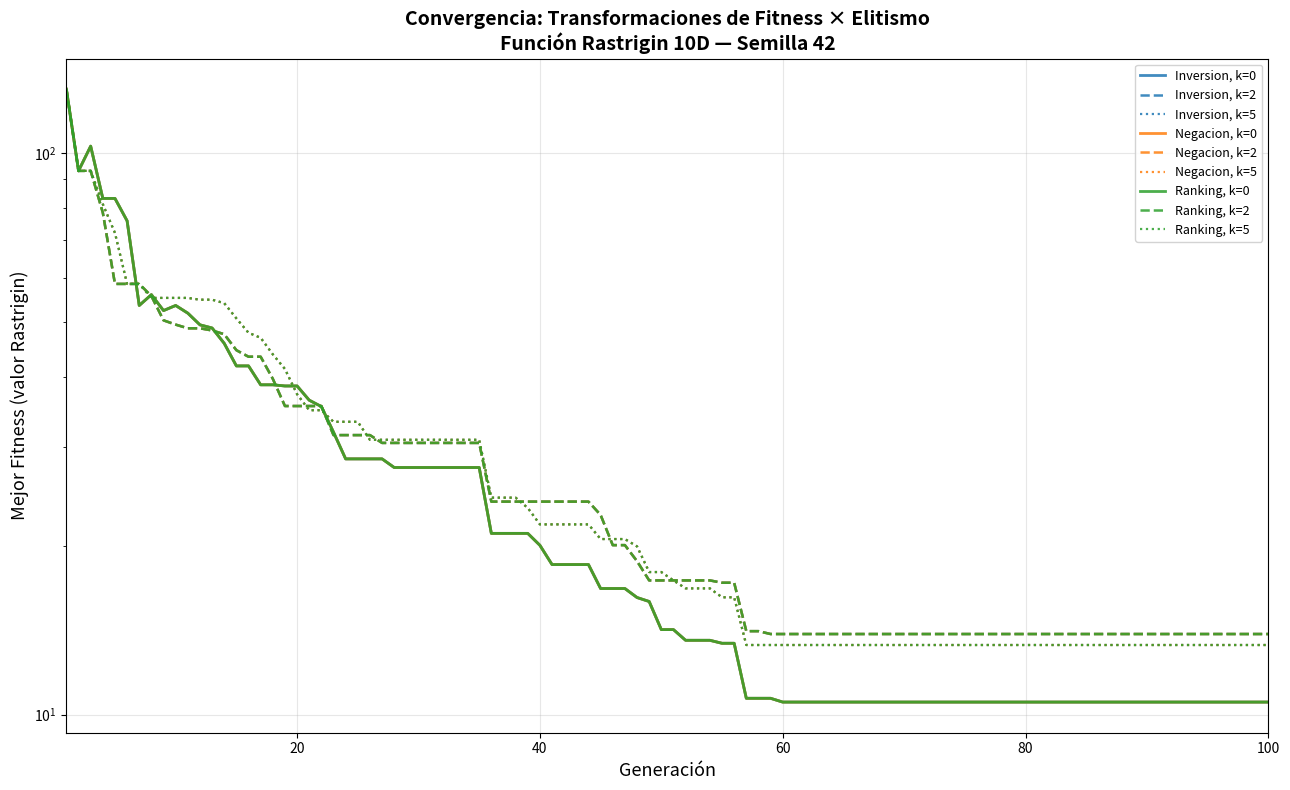

This chart was generated by the following Python code:
"""
Sesión 1 - El Optimizador Perfecto
Algoritmos Genéticos: Transformaciones de Fitness + Elitismo
Función objetivo: Rastrigin 10D (minimización)
"""

import numpy as np
import matplotlib.pyplot as plt
import pandas as pd
import time

# ─────────────────────────────────────────────
# PARÁMETROS FIJOS
# ─────────────────────────────────────────────
POBLACION      = 50
GENERACIONES   = 100
LONGITUD       = 10          # dimensiones de Rastrigin
PROB_CRUZ      = 0.8
PROB_MUT       = 0.01
DOMINIO_MIN    = -5.12
DOMINIO_MAX    =  5.12
K_TORNEO       = 3


# ─────────────────────────────────────────────
# FUNCIÓN OBJETIVO
# ─────────────────────────────────────────────
def rastrigin(x):
    """
    Función Rastrigin para minimización.
    Óptimo global: f(0,...,0) = 0
    """
    A = 10
    n = len(x)
    return A * n + np.sum(x**2 - A * np.cos(2 * np.pi * x))


# ─────────────────────────────────────────────
# TRANSFORMACIONES DE FITNESS
# ─────────────────────────────────────────────
def fitness_inversion(valor_objetivo):
    """Transforma minimización en maximización usando inversión."""
    return 1.0 / (1.0 + valor_objetivo)


def fitness_negacion(valor_objetivo, c_max):
    """Negación con desplazamiento. c_max = max_poblacion * 1.1"""
    return max(0.0, c_max - valor_objetivo)


def fitness_ranking(poblacion_ordenada, sp=1.5):
    """
    Asigna fitness basado en ranking lineal.
    poblacion_ordenada: lista de valores objetivos ordenados de PEOR a MEJOR
                        (mayor a menor en Rastrigin porque minimizamos).
    Devuelve array con el fitness para cada índice del ranking.
    """
    N = len(poblacion_ordenada)
    fitness_arr = np.zeros(N)
    for rank in range(1, N + 1):          # rank 1 = peor, rank N = mejor
        fitness_arr[rank - 1] = 2 - sp + 2 * (sp - 1) * (rank - 1) / (N - 1)
    return fitness_arr                     # índice 0 = peor, N-1 = mejor


# ─────────────────────────────────────────────
# OPERADORES GENÉTICOS
# ─────────────────────────────────────────────
def inicializar_poblacion():
    """Genera una población de vectores reales en el dominio."""
    return np.random.uniform(DOMINIO_MIN, DOMINIO_MAX, (POBLACION, LONGITUD))


def evaluar_poblacion(poblacion):
    """Devuelve array con el valor Rastrigin de cada individuo."""
    return np.array([rastrigin(ind) for ind in poblacion])


def seleccion_torneo(poblacion, fitness_vals):
    """Selección por torneo con k=3 (mayor fitness = mejor)."""
    seleccionados = []
    for _ in range(len(poblacion)):
        candidatos = np.random.choice(len(poblacion), K_TORNEO, replace=False)
        mejor = candidatos[np.argmax(fitness_vals[candidatos])]
        seleccionados.append(poblacion[mejor].copy())
    return np.array(seleccionados)


def cruzamiento_un_punto(padre1, padre2):
    """Cruce de un punto para vectores reales."""
    if np.random.rand() < PROB_CRUZ:
        punto = np.random.randint(1, LONGITUD)
        hijo1 = np.concatenate([padre1[:punto], padre2[punto:]])
        hijo2 = np.concatenate([padre2[:punto], padre1[punto:]])
        return hijo1, hijo2
    return padre1.copy(), padre2.copy()


def mutacion_uniforme(individuo):
    """Mutación uniforme: reemplaza gen con valor aleatorio en el dominio."""
    mutado = individuo.copy()
    for i in range(LONGITUD):
        if np.random.rand() < PROB_MUT:
            mutado[i] = np.random.uniform(DOMINIO_MIN, DOMINIO_MAX)
    return mutado


def aplicar_elitismo(poblacion, obj_vals, nueva_poblacion, nueva_obj_vals, k):
    """
    Preserva los k mejores individuos (menor valor objetivo = mejor en Rastrigin).
    Los inserta reemplazando a los k peores de la nueva población.
    """
    if k == 0:
        return nueva_poblacion.copy(), nueva_obj_vals.copy()

    # índices ordenados: mejores primero (menor objetivo)
    idx_actuales = np.argsort(obj_vals)[:k]
    idx_peores   = np.argsort(nueva_obj_vals)[-k:]

    resultado     = nueva_poblacion.copy()
    resultado_obj = nueva_obj_vals.copy()

    for i, j in zip(idx_actuales, idx_peores):
        resultado[j]     = poblacion[i].copy()
        resultado_obj[j] = obj_vals[i]

    return resultado, resultado_obj


def calcular_diversidad(fitness_vals):
    """Diversidad = desviación estándar del fitness en la población."""
    return float(np.std(fitness_vals))


# ─────────────────────────────────────────────
# ALGORITMO GENÉTICO GENÉRICO
# ─────────────────────────────────────────────
def ejecutar_ag(tipo_fitness, k_elitismo, seed=42):
    """
    Ejecuta el AG con la transformación de fitness y elitismo dados.

    tipo_fitness : 'inversion' | 'negacion' | 'ranking'
    k_elitismo   : 0 | 2 | 5
    seed         : semilla aleatoria (default 42)

    Devuelve:
        mejor_obj_final   - valor Rastrigin del mejor individuo en gen 100
        historial_mejor   - lista de mejores por generación (valor objetivo)
        tiempo_seg        - tiempo de ejecución
        diversidad_final  - std del fitness en la última generación
    """
    np.random.seed(seed)
    t_inicio = time.time()

    poblacion = inicializar_poblacion()
    obj_vals  = evaluar_poblacion(poblacion)

    historial_mejor = []

    for gen in range(GENERACIONES):
        # ── Calcular fitness según transformación ──────────────────────────
        if tipo_fitness == 'inversion':
            fit_vals = np.array([fitness_inversion(v) for v in obj_vals])

        elif tipo_fitness == 'negacion':
            c_max    = float(np.max(obj_vals)) * 1.1
            fit_vals = np.array([fitness_negacion(v, c_max) for v in obj_vals])

        elif tipo_fitness == 'ranking':
            # ordenar población de peor (mayor obj) a mejor (menor obj)
            orden    = np.argsort(obj_vals)[::-1]   # mayor -> menor
            rank_fit = fitness_ranking(np.sort(obj_vals)[::-1])
            fit_vals = np.zeros(POBLACION)
            for posicion, idx in enumerate(orden):
                fit_vals[idx] = rank_fit[posicion]
        else:
            raise ValueError(f"tipo_fitness desconocido: {tipo_fitness}")

        # ── Registrar mejor objetivo ───────────────────────────────────────
        historial_mejor.append(float(np.min(obj_vals)))

        # ── Selección ─────────────────────────────────────────────────────
        seleccionados = seleccion_torneo(poblacion, fit_vals)

        # ── Cruzamiento y mutación ─────────────────────────────────────────
        nueva_pob = []
        for i in range(0, POBLACION, 2):
            h1, h2 = cruzamiento_un_punto(seleccionados[i],
                                          seleccionados[(i + 1) % POBLACION])
            nueva_pob.append(mutacion_uniforme(h1))
            nueva_pob.append(mutacion_uniforme(h2))
        nueva_pob = np.array(nueva_pob[:POBLACION])
        nueva_obj = evaluar_poblacion(nueva_pob)

        # ── Elitismo ──────────────────────────────────────────────────────
        poblacion, obj_vals = aplicar_elitismo(
            poblacion, obj_vals, nueva_pob, nueva_obj, k_elitismo
        )

    tiempo_seg       = time.time() - t_inicio
    diversidad_final = calcular_diversidad(
        np.array([fitness_inversion(v) for v in obj_vals])   # en escala fitness
    )

    return float(np.min(obj_vals)), historial_mejor, tiempo_seg, diversidad_final


# ─────────────────────────────────────────────
# EXPERIMENTOS: MATRIZ 3 × 3
# ─────────────────────────────────────────────
transformaciones = ['inversion', 'negacion', 'ranking']
elitismos        = [0, 2, 5]
nombres_tf       = {'inversion': 'Inversion', 'negacion': 'Negacion', 'ranking': 'Ranking'}

resultados     = []
historiales    = {}   # key: (tipo_fitness, k)

print("Ejecutando 9 configuraciones (esto puede tardar unos segundos)...\n")

for tf in transformaciones:
    for k in elitismos:
        label = f"{nombres_tf[tf]} k={k}"
        print(f"  -> {label} ...")
        mejor, hist, t, div = ejecutar_ag(tf, k, seed=42)
        resultados.append({
            'Transformacion':  nombres_tf[tf],
            'Elitismo':        k,
            'Mejor_Fitness':   round(mejor, 6),
            'Generaciones':    GENERACIONES,
            'Tiempo_seg':      round(t, 4),
            'Diversidad_Final': round(div, 6)
        })
        historiales[(tf, k)] = hist

print("\n[OK] Experimentos completados.\n")


# ─────────────────────────────────────────────
# GUARDAR CSV
# ─────────────────────────────────────────────
df = pd.DataFrame(resultados)
csv_path = 'equipo_X_resultados.csv'
df.to_csv(csv_path, index=False)
print(f"CSV guardado: {csv_path}")
print(df.to_string(index=False))


# ─────────────────────────────────────────────
# GRÁFICA DE CONVERGENCIA
# ─────────────────────────────────────────────
COLORES_BASE = {
    'inversion': '#1f77b4',   # azul
    'negacion' : '#ff7f0e',   # naranja
    'ranking'  : '#2ca02c',   # verde
}
ESTILOS = {0: 'solid', 2: 'dashed', 5: 'dotted'}
GROSOR  = {0: 2.0,     2: 1.8,      5: 1.6}

gens = np.arange(1, GENERACIONES + 1)

fig, ax = plt.subplots(figsize=(13, 8))

for tf in transformaciones:
    for k in elitismos:
        etiq = f"{nombres_tf[tf]}, k={k}"
        ax.plot(
            gens,
            historiales[(tf, k)],
            label=etiq,
            color=COLORES_BASE[tf],
            linestyle=ESTILOS[k],
            linewidth=GROSOR[k],
            alpha=0.85
        )

ax.set_xlabel('Generación', fontsize=13)
ax.set_ylabel('Mejor Fitness (valor Rastrigin)', fontsize=13)
ax.set_title(
    'Convergencia: Transformaciones de Fitness × Elitismo\n'
    'Función Rastrigin 10D — Semilla 42',
    fontsize=14, fontweight='bold'
)
ax.legend(loc='upper right', fontsize=9, framealpha=0.85)
ax.grid(True, alpha=0.3)
ax.set_yscale('log')     # escala logarítmica para apreciar diferencias
ax.set_xlim(1, GENERACIONES)

plt.tight_layout()
png_path = 'equipo_X_grafica.png'
plt.savefig(png_path, dpi=300, bbox_inches='tight')
plt.show()
print(f"Grafica guardada: {png_path}")
print("\n[DONE] Archivos generados:")
print(f"   - {csv_path}")
print(f"   - {png_path}")
